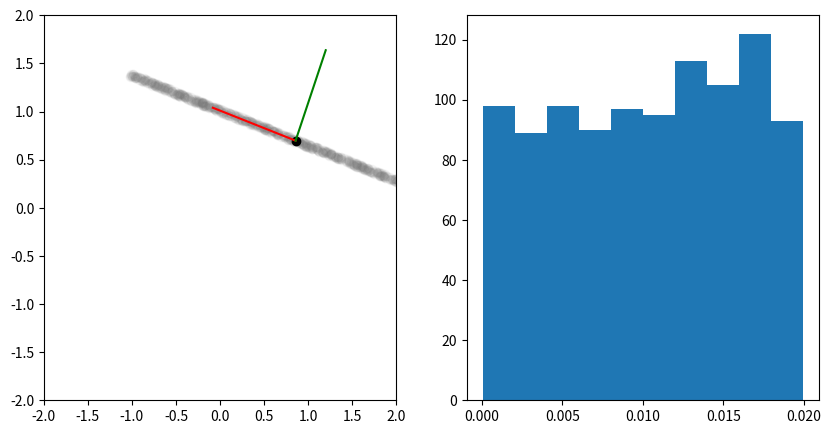
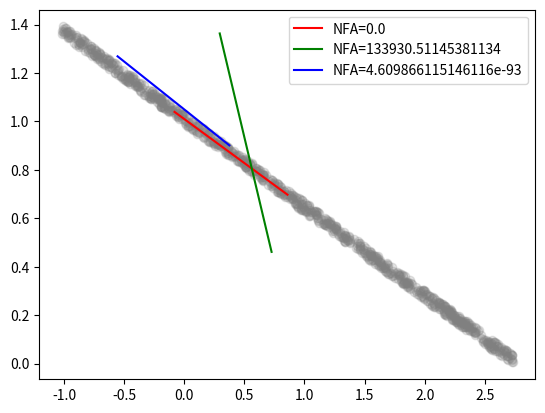

Here is the Python script that generated these plots, in order:
#!/usr/bin/env python3
"""
TROTELIB
========

Main library for the acronym-free universal detection algorithm
The routines in this module can be divided into three parts:
   * Sample points from a affine set models (e.g., point, line, plane, etc.).
     The points are sampled within a given distance to the true model according to some distribution
   * Estimate models (affine sets) from points
   * Compute distance to affine sets
   * Compute detection scores using various methods
"""
import numpy as np
from numpy import random
from numpy import linalg as la
from scipy import stats
from scipy import special

def build_background_distribution(r,type='power'):
    """
    Construct a probability distribution over the ball of radius in ambient
    space R^r so that the distribution of the distance to the origin is uniform.
    This is a power law distribution with scale parameter s and power r-1
    :param r: dimension of the ball
    :param s: radius of the ball
    :return:
    """
    if type == 'power':
        return lambda size: np.random.power(r,size=size)
    else:
        return None

def build_affine_set(list_of_points):
    """

    :param X: list of points that define the affine set; the first point (x_0) is the offset, the rest, x_1,x_2,
              define the span of the set
    :return: a triplet (x_0,V,W) where x_0 is the offset, V is a matrix whose rows are (x_1-x_0,x_2-x_0,...),
             and W is a basis for the orthogonal complement of V
    """
    #
    # convert X to numpy array, if it is a list
    #
    _rng = random.default_rng(123098)
    x_0 = np.array(list_of_points[0])
    n = len(x_0)
    m = len(list_of_points)-1
    if m > 0:
        # construct an orthogonal basis for the span of V and its orthogonal complement
        V = np.array(list_of_points[1:]) - x_0
        _A = _rng.normal(size=(n,n))
        _A[:m,:] = V
        _Q,_ = la.qr(_A.T) # QR operates on columns; we have rows; thus the transpostion
        _Q = _Q.T
        V = _Q[:m,:] # basis for the linear part of the affine set
        W = _Q[m:,:] # orthogonal complement
    else:
        V = np.zeros((0,0)) # a 0-dimensional affine subspace (the point x_0)
        W,_ = la.qr(_rng.normal(size=(n,n)))
        W = W.T
    return x_0, V, W

def build_affine_set_relative_to(affine_set,dist=0,angle=0):
    """
    Given an affine set, build another one so that it is at a given angle
    respect to the first dimension (in the first dimension only, not generic rotation)
    or either parallel at a given distance (along the first direction of W)
    """
    c,V,W = affine_set
    m,n = V.shape
    n = len(c)
    #print("m=",m)
    if angle != 0:
        R      = np.eye(n)
        #print(V.shape,W.shape, R.shape)
        R[0,0] = R[1,1] = np.cos(angle)
        R[0,1] = np.sin(angle)
        R[1,0] = -np.sin(angle)
        if m > 0:
            V2 = V @ R
        else:
            V2 = V
        W2 = W @ R
    else:
        V2 = V
        W2 = W
    
    if dist != 0:
        c2 = c + dist * W[0,:]
    else:
        c2 = c
    return (c2,V2,W2)



def distance_to_affine(list_of_points, affine_set, P=None):
    """
    Compute the distance from a set of points to the subspace
    spanned by a list of vectors given by the rows of a matrix V.

    :param X: list of points whose distance is to be measured
    :param V: list of vectors defining the subspace
    :param P:  projection operator onto the subspace, if available
    :return: Euclidean distance from each point in x to the subspace:  ||x-Px||_2
    """
    N = len(list_of_points) # works with matrices and lists alike
    if N == 0:
        return []
    x_0, V, W = affine_set
    Xa = np.array(list_of_points) - x_0
    #print(Xa.shape,W.shape)
    Xp = Xa @ W.T
    return la.norm(Xp,axis=1)


def sim_affine_set(ambient_dim,affine_dim,distro):
    """
    Simulate an affine set in arbitrary dimension and with arbitrary subdimension
    :param ambient_dim: space where the affine set lives
    :param affine_dim: dimensions of the affine subset
    :return: a pair x_0,(v_1,v_2,...) where x_0 is the offset  and v_1... are the vectors that define the direction of the set
    """
    x0 = distro(ambient_dim)
    V = distro((affine_dim+1,ambient_dim))
    return build_affine_set(V)


def sim_affine_cloud(affine_set, num_points, model_distro, scatter_distro, scatter):
    """
    given an affine set, simulate a cloud of points such
    that the distribution of their distance to the given affine
    set is distro.
    As most affine sets are infinite (with the exception of a point)
    the sampled dimensions along the set are restricted to (-range,range)
    So, given the dimension m of the affine set, any given point in the
    cloud is simulated as follows:
    1) draw a uniform sample b of size m in the (-range,range) ball
    2) draw a sample c from fdist of size n-m
    3) the simulated point is returned as: x_0 + bV + cW
    :return: num_points simulated points whose distance from the affine set
             is distributed as fdist
    """
    c,V,W = affine_set
    n = len(c)
    m = len(V)
    b = model_distro((num_points,m))
    a0 = np.random.normal(size=(num_points,n-m)) # anisotropic
    norms = np.linalg.norm(a0,axis=1)
    deltas = scatter*scatter_distro(num_points)
    a = np.diag(deltas/norms) @ a0
    if len(V) > 0:
        x =  c + b @ V + a @ W
        return x
    else:
        x =  c + a @ W
        return x

def nfa_ks(data, model, model_dim, model_nparam, distance, scale):
    """
    Compute the Kolmogorov-Smirnoff-based NFA score for a set of points w.r.t. a model (for a given scale).
    
    :param data: data points
    :param model: a candidate model
    :param model_dim: dimension of the model
    :param model_nparam: number of parameters required to define the model
    :param distance: distance function from the data points to a model
    :param scale: scale of the analysis; here it is the width of the bands
    :return: the NFA detection score for the model given the data points and the analysis scale
    """
    ambient_dim = len(data[0])        # infer ambient dimension from first data point
    res_dim = ambient_dim - model_dim # infer orthogonal space dimension 
    distances = list(d/scale for d in distance(data, model) if d <= scale)
    NT = special.binom(len(data), model_nparam)
    if len(distances) <= 0:
        return NT
    _, pvalue = stats.kstest(distances, stats.powerlaw(res_dim).cdf, alternative='greater')
    return NT * pvalue


#==========================================================================================

if __name__ == "__main__":
    import matplotlib.pyplot as plt
    rng = random.default_rng(42)
    m = 1
    n = 2
    N = 1000
    distro0 = lambda x: rng.uniform(size=x, low=0, high=1)
    affine_set  = sim_affine_set(n,m,distro0)
    d1 = lambda x: rng.uniform(size=x,low=-2,high=2)
    d2 = build_background_distribution(n-m)
    scatter = 0.02
    test_points = sim_affine_cloud(affine_set, N, d1, d2, scatter)
    plt.figure(figsize=(10,5))
    plt.subplot(1,2,1)
    plt.scatter(test_points[:,0],test_points[:,1],color='gray',alpha=0.05)
    x_0, V, W = affine_set
    a = x_0
    b = x_0 + V[0]
    c = x_0 + W[0]
    plt.scatter([a[0]],[a[1]],color='black')
    plt.plot([a[0],b[0]],[a[1],b[1]],color='red')
    plt.plot([a[0],c[0]],[a[1],c[1]],color='green')
    plt.xlim(-2,2)
    plt.ylim(-2,2)
    d = distance_to_affine(test_points,affine_set)
    plt.subplot(1,2,2)
    plt.hist(d)
    plt.show()

    scale = 0.1
    affine_set2 = sim_affine_set(n, m, distro0)
    points = np.copy(test_points[-2:])
    points += rng.normal(0, 0.2*scale, size=points.shape)
    affine_set3 = build_affine_set(points)
    nfa1 = nfa_ks(test_points, affine_set, m, m+1, distance_to_affine, scale)
    nfa2 = nfa_ks(test_points, affine_set2, m, m+1, distance_to_affine, scale)
    nfa3 = nfa_ks(test_points, affine_set3, m, m+1, distance_to_affine, scale)
    print(f'Scale {scale}')
    print(f'Red NFA {nfa1}')
    print(f'Green NFA {nfa2}')
    print(f'Blue NFA {nfa3}')
    x_0, V, W = affine_set
    a1 = x_0
    b1 = x_0 + V[0]
    c1 = x_0 + W[0]
    x_0, V, W = affine_set2
    a2 = x_0
    b2 = x_0 + V[0]
    c2 = x_0 + W[0]
    x_0, V, W = affine_set3
    a3 = x_0
    b3 = x_0 + V[0]
    c3 = x_0 + W[0]
    plt.figure()
    plt.scatter(test_points[:,0], test_points[:,1], color='gray',alpha=0.2)
    plt.plot([a1[0],b1[0]],[a1[1],b1[1]],color='red',label=f"NFA={nfa1}")
    plt.plot([a2[0],b2[0]],[a2[1],b2[1]],color='green',label=f"NFA={nfa2}")
    plt.plot([a3[0],b3[0]],[a3[1],b3[1]],color='blue',label=f"NFA={nfa3}")
    plt.legend()
    plt.show()
